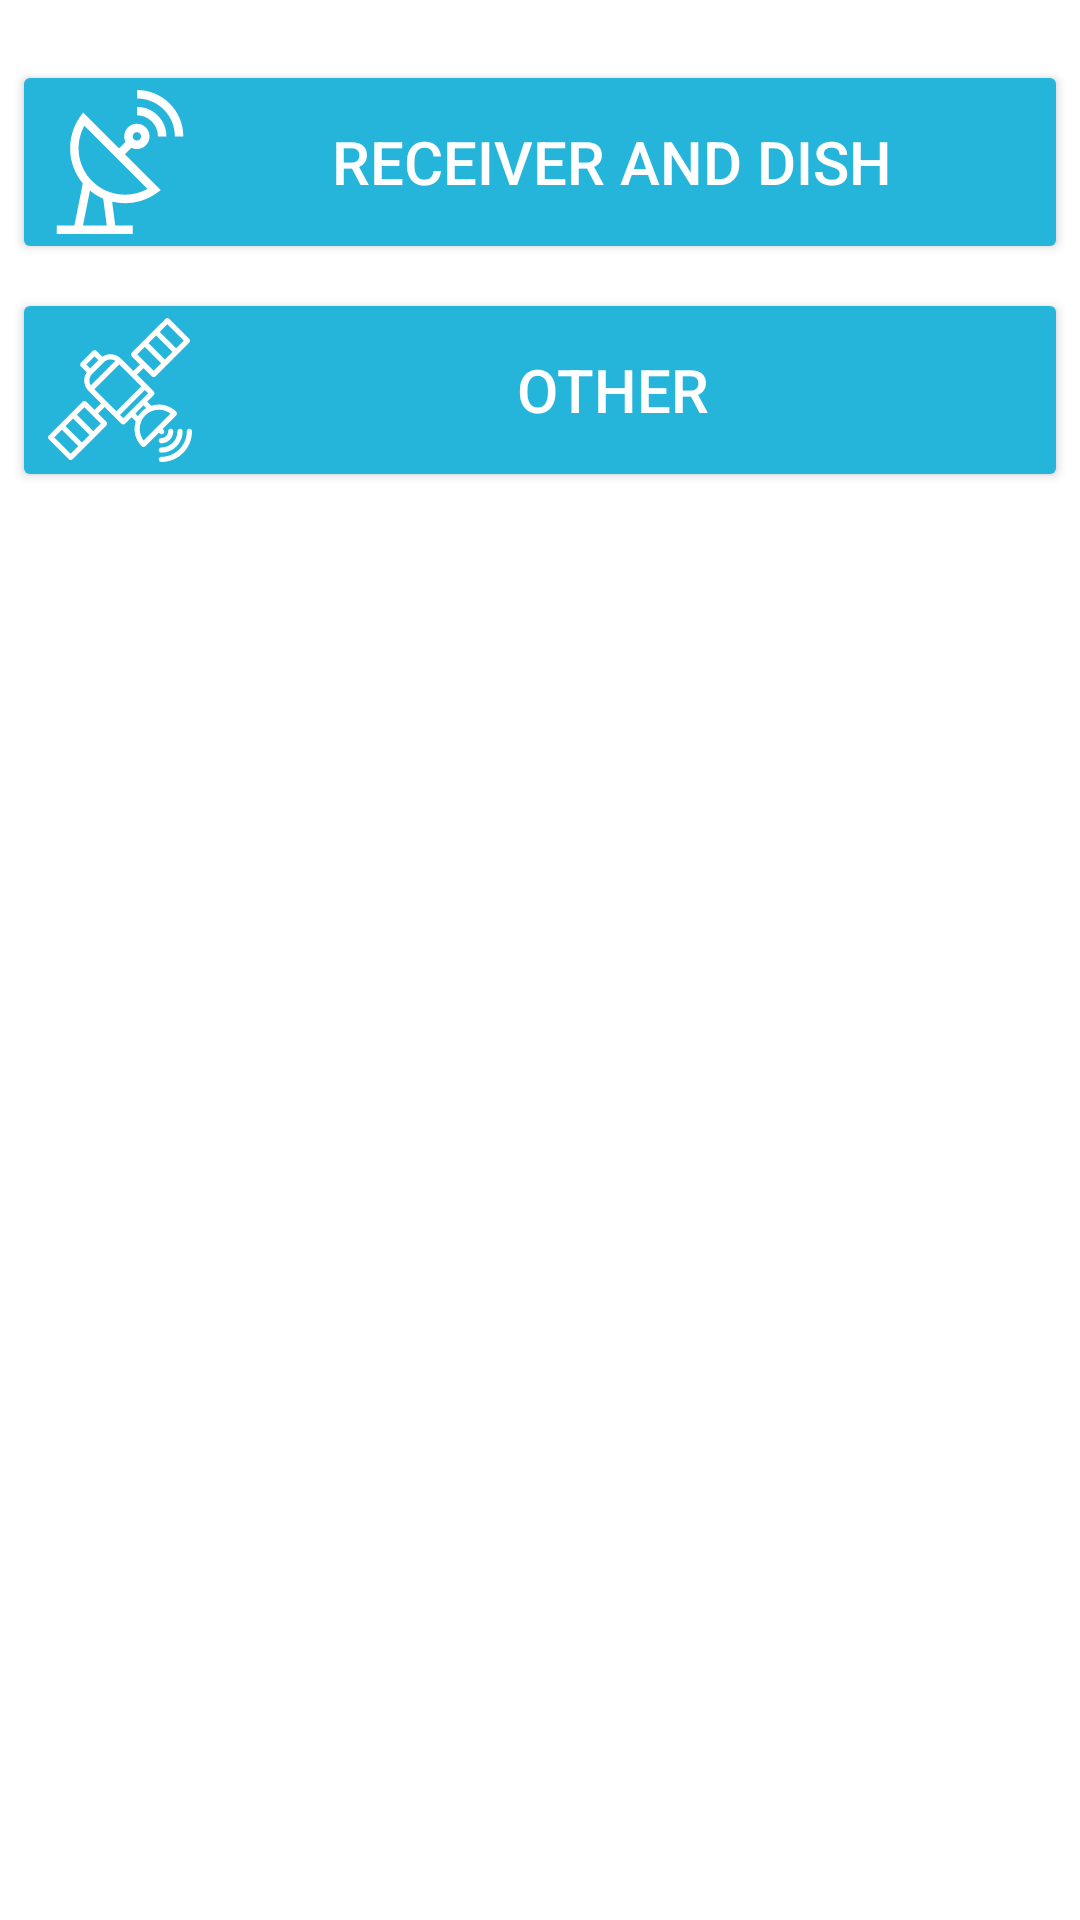

Layout XML and referenced resources for this Android screen:
<!-- AndroidManifest.xml: application theme Theme.WorkersServices -->
<!-- res/layout/activity_satallite1.xml -->
<?xml version="1.0" encoding="utf-8"?>
<ScrollView
    xmlns:android="http://schemas.android.com/apk/res/android"
    xmlns:tools="http://schemas.android.com/tools"
    android:layout_width="match_parent"
    android:layout_height="match_parent">
    <LinearLayout
        android:layout_width="match_parent"
        android:layout_height="match_parent"
        android:layout_marginTop="16dp"
        android:orientation="vertical">

        <Button
            android:id="@+id/satellite_button_toilet"
            android:layout_width="match_parent"
            android:layout_height="wrap_content"
            android:layout_margin="4dp"
            android:drawableLeft="@drawable/ic_satellite"
            android:text="RECEIVER AND DISH"
            android:textSize="20sp" />

        <Button
            android:id="@+id/satellite_button_other"
            android:layout_width="match_parent"
            android:layout_height="wrap_content"
            android:layout_margin="4dp"
            android:drawableLeft="@drawable/ic_satellite__1_"
            android:text="Other"
            android:textSize="20sp" />
    </LinearLayout>
</ScrollView>
<!-- resources referenced by this layout -->
<resources>
  <!-- drawable ic_satellite (drawable) -->
  <vector android:height="48dp" android:viewportHeight="512"
      android:viewportWidth="512" android:width="48dp" xmlns:android="http://schemas.android.com/apk/res/android">
      <path android:fillColor="#FFFFFF" android:pathData="M432.734,48.262C401.612,17.139 360.171,0 316.045,0v30.004c36.111,0 70.018,14.019 95.473,39.474c25.456,25.455 39.474,59.36 39.474,95.473h30.004C480.996,120.823 463.856,79.382 432.734,48.262z"/>
      <path android:fillColor="#FFFFFF" android:pathData="M390.302,90.694c-19.808,-19.809 -46.18,-30.717 -74.257,-30.717v30.004c20.063,0 38.9,7.788 53.041,21.929c14.141,14.142 21.929,32.979 21.929,53.041h30.004C421.019,136.874 410.109,110.503 390.302,90.694z"/>
      <path android:fillColor="#FFFFFF" android:pathData="M386.64,366.353l14.438,-10.289L273.613,228.599l23.04,-23.041c16.734,7.971 37.378,5.056 51.216,-8.783c17.548,-17.547 17.548,-46.1 0,-63.648c-17.546,-17.547 -46.101,-17.549 -63.649,0c-13.829,13.83 -16.75,34.49 -8.783,51.215l-23.04,23.041L124.931,79.917l-10.289,14.438c-25.595,35.914 -38.284,80.065 -35.732,124.322c2.348,40.708 17.551,79.83 43.085,111.388l-0.017,0.015c0.563,0.691 1.141,1.366 1.712,2.049L93.716,481.996H31.004V512h270.039v-30.004h-61.858l-11.209,-84.975C282.227,410.024 340.084,399.532 386.64,366.353zM305.437,154.342c5.849,-5.848 15.366,-5.85 21.216,0c5.85,5.85 5.85,15.367 0,21.216c-5.865,5.864 -15.352,5.864 -21.217,0C299.588,169.709 299.588,160.192 305.437,154.342zM124.315,481.996l24.888,-124.437c14.32,11.88 30.171,21.6 47.121,28.918l12.599,95.519H124.315zM149.525,316.18c-46.102,-52.515 -53.608,-129.087 -20.031,-189.266l224.596,224.594C287.043,389.005 201.281,374.812 149.525,316.18z"/>
  </vector>
  <!-- drawable ic_satellite__1_: vector/xml drawable (drawable, 3709 chars, omitted) -->
  <style name="Theme.WorkersServices" parent="Theme.MaterialComponents.DayNight.DarkActionBar">
          
          <item name="colorPrimary">#25b5da</item>
          <item name="android:textColorPrimary">#FFFFFFFF</item>
          <item name="android:textColorSecondary">#000000</item>
          <item name="colorButtonNormal">#25b5da</item>
          
          <item name="colorSecondary">@color/teal_200</item>
          <item name="colorSecondaryVariant">@color/teal_700</item>
          <item name="colorOnSecondary">@color/black</item>
          
          <item name="android:statusBarColor" tools:targetApi="l">?attr/colorPrimaryVariant</item>
          
      </style>
  <color name="teal_200">#FF03DAC5</color>
  <color name="teal_700">#FF018786</color>
  <color name="black">#FF000000</color>
</resources>
